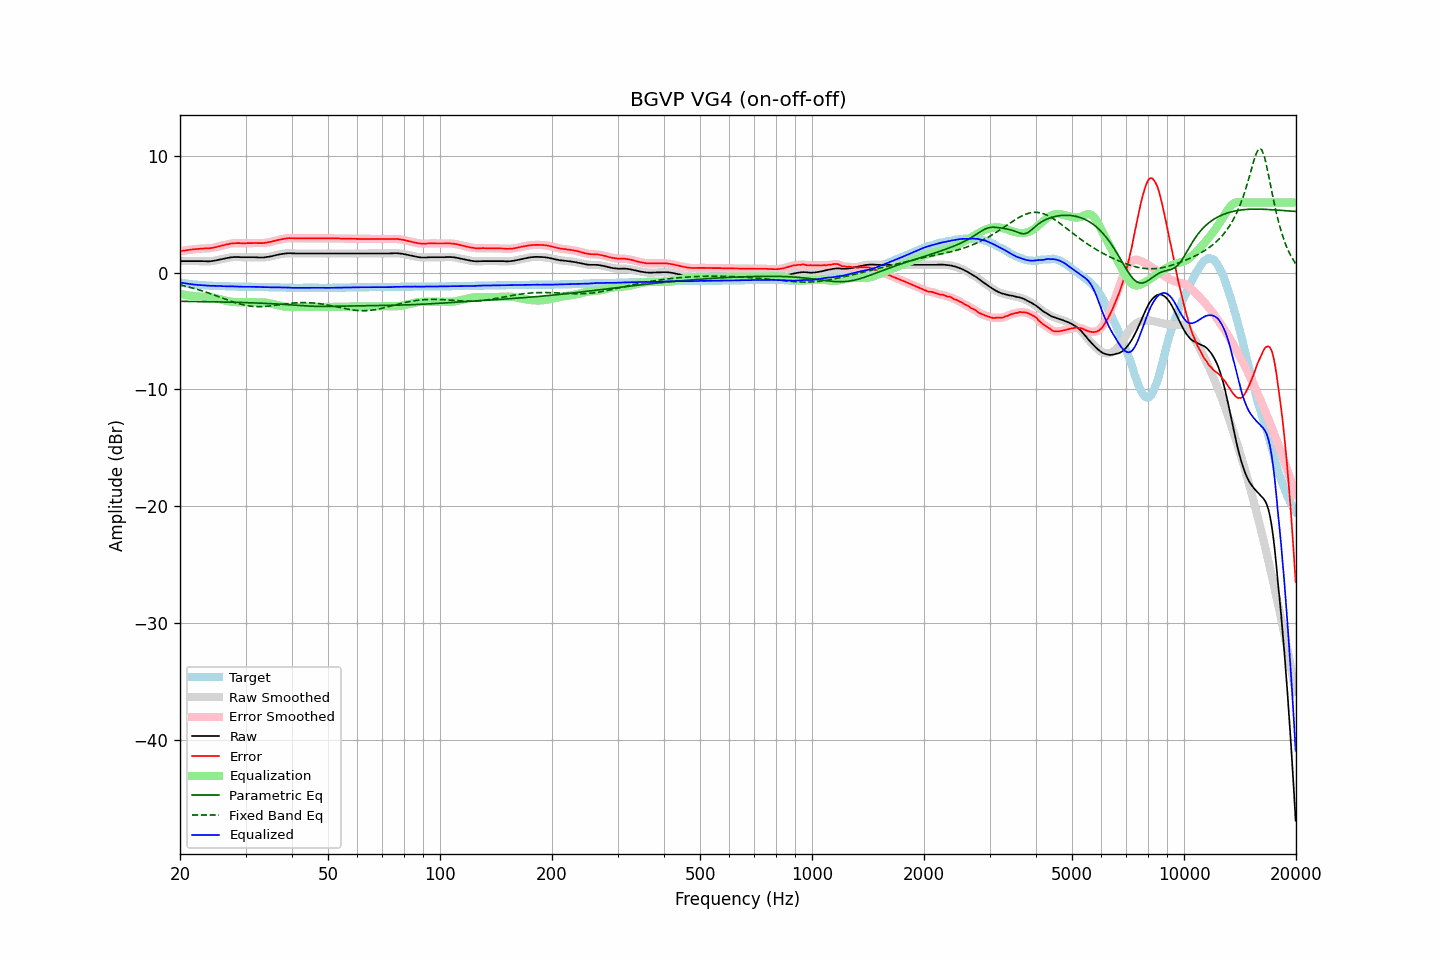

The table this chart was drawn from, first rows:
frequency, raw, error, smoothed, error_smoothed, equalization, parametric_eq, fixed_band_eq, equalized_raw, equalized_smoothed, target
20.00, 0.99, 1.83, 0.99, 1.83, -1.83, -2.45, -1.05, -0.84, -0.84, -0.84
20.20, 0.99, 1.86, 0.99, 1.85, -1.85, -2.45, -1.08, -0.87, -0.87, -0.87
20.40, 0.99, 1.88, 0.99, 1.88, -1.88, -2.46, -1.11, -0.89, -0.89, -0.89
20.61, 0.99, 1.90, 0.99, 1.90, -1.90, -2.46, -1.15, -0.91, -0.91, -0.91
20.81, 0.99, 1.92, 0.99, 1.92, -1.92, -2.46, -1.18, -0.93, -0.93, -0.93
21.02, 0.99, 1.94, 0.99, 1.94, -1.94, -2.46, -1.21, -0.95, -0.95, -0.95
21.23, 0.99, 1.96, 0.99, 1.96, -1.96, -2.46, -1.25, -0.97, -0.97, -0.97
21.44, 0.99, 1.98, 0.99, 1.98, -1.98, -2.47, -1.29, -0.99, -0.99, -0.99
21.66, 0.99, 2.00, 0.99, 2.00, -2.00, -2.47, -1.32, -1.01, -1.01, -1.01
21.87, 0.99, 2.01, 0.99, 2.01, -2.01, -2.47, -1.36, -1.02, -1.02, -1.02
22.09, 0.99, 2.03, 0.99, 2.03, -2.03, -2.47, -1.40, -1.04, -1.04, -1.04
22.31, 0.99, 2.04, 0.99, 2.04, -2.04, -2.47, -1.44, -1.05, -1.05, -1.05
22.54, 0.99, 2.05, 0.99, 2.05, -2.05, -2.48, -1.48, -1.06, -1.06, -1.06
22.76, 0.99, 2.06, 0.99, 2.06, -2.06, -2.48, -1.53, -1.07, -1.07, -1.07
22.99, 0.99, 2.07, 0.99, 2.07, -2.06, -2.48, -1.57, -1.07, -1.08, -1.08
23.22, 0.98, 2.07, 0.98, 2.07, -2.07, -2.48, -1.62, -1.09, -1.09, -1.09
23.45, 0.98, 2.08, 0.97, 2.07, -2.07, -2.49, -1.66, -1.09, -1.10, -1.10
23.69, 0.97, 2.08, 0.97, 2.08, -2.08, -2.49, -1.71, -1.11, -1.11, -1.11
23.92, 0.97, 2.08, 0.97, 2.08, -2.09, -2.49, -1.75, -1.12, -1.12, -1.11
24.16, 0.98, 2.10, 0.98, 2.10, -2.11, -2.49, -1.80, -1.13, -1.13, -1.12
24.40, 1.00, 2.12, 1.00, 2.12, -2.12, -2.50, -1.85, -1.13, -1.13, -1.12
24.65, 1.02, 2.15, 1.02, 2.14, -2.15, -2.50, -1.90, -1.13, -1.13, -1.13
24.89, 1.04, 2.17, 1.04, 2.18, -2.18, -2.50, -1.95, -1.14, -1.13, -1.13
25.14, 1.07, 2.21, 1.07, 2.21, -2.21, -2.50, -2.00, -1.14, -1.14, -1.14
25.39, 1.10, 2.25, 1.10, 2.24, -2.24, -2.51, -2.06, -1.14, -1.14, -1.15
25.65, 1.13, 2.28, 1.13, 2.28, -2.28, -2.51, -2.11, -1.15, -1.15, -1.15
25.91, 1.16, 2.32, 1.16, 2.31, -2.31, -2.51, -2.16, -1.16, -1.16, -1.16
26.16, 1.19, 2.35, 1.19, 2.35, -2.35, -2.52, -2.21, -1.16, -1.16, -1.16
26.43, 1.22, 2.38, 1.22, 2.38, -2.38, -2.52, -2.26, -1.17, -1.17, -1.16
26.69, 1.25, 2.42, 1.25, 2.41, -2.42, -2.52, -2.31, -1.17, -1.17, -1.17
26.96, 1.27, 2.44, 1.27, 2.45, -2.45, -2.52, -2.36, -1.18, -1.17, -1.17
27.23, 1.30, 2.48, 1.30, 2.47, -2.47, -2.53, -2.41, -1.17, -1.17, -1.18
27.50, 1.32, 2.50, 1.32, 2.50, -2.49, -2.53, -2.46, -1.17, -1.18, -1.18
27.77, 1.33, 2.51, 1.33, 2.51, -2.51, -2.54, -2.51, -1.18, -1.18, -1.18
28.05, 1.34, 2.53, 1.34, 2.52, -2.52, -2.54, -2.55, -1.18, -1.18, -1.19
28.33, 1.34, 2.53, 1.34, 2.53, -2.52, -2.54, -2.59, -1.19, -1.19, -1.19
28.62, 1.34, 2.53, 1.34, 2.53, -2.53, -2.55, -2.64, -1.19, -1.19, -1.19
28.90, 1.33, 2.53, 1.33, 2.53, -2.53, -2.55, -2.67, -1.20, -1.20, -1.20
29.19, 1.32, 2.52, 1.32, 2.52, -2.53, -2.55, -2.71, -1.21, -1.20, -1.20
29.48, 1.32, 2.52, 1.32, 2.52, -2.52, -2.56, -2.74, -1.21, -1.21, -1.20
29.78, 1.32, 2.52, 1.32, 2.52, -2.52, -2.56, -2.78, -1.20, -1.21, -1.20
30.08, 1.32, 2.52, 1.32, 2.52, -2.52, -2.57, -2.80, -1.21, -1.21, -1.20
30.38, 1.32, 2.53, 1.32, 2.53, -2.52, -2.57, -2.83, -1.21, -1.21, -1.21
30.68, 1.32, 2.53, 1.32, 2.53, -2.53, -2.58, -2.85, -1.21, -1.21, -1.21
30.99, 1.32, 2.53, 1.32, 2.53, -2.53, -2.58, -2.87, -1.21, -1.21, -1.21
31.30, 1.32, 2.53, 1.32, 2.53, -2.53, -2.59, -2.88, -1.21, -1.21, -1.21
31.61, 1.32, 2.54, 1.32, 2.53, -2.53, -2.59, -2.90, -1.21, -1.21, -1.22
31.93, 1.32, 2.54, 1.31, 2.53, -2.53, -2.60, -2.90, -1.21, -1.21, -1.22
32.24, 1.31, 2.53, 1.31, 2.53, -2.53, -2.60, -2.91, -1.22, -1.22, -1.22
32.57, 1.30, 2.53, 1.30, 2.53, -2.53, -2.61, -2.91, -1.23, -1.23, -1.23
32.89, 1.30, 2.53, 1.30, 2.53, -2.53, -2.61, -2.91, -1.23, -1.24, -1.23
33.22, 1.30, 2.53, 1.30, 2.53, -2.54, -2.62, -2.90, -1.24, -1.24, -1.23
33.55, 1.30, 2.54, 1.30, 2.54, -2.55, -2.62, -2.90, -1.25, -1.24, -1.24
33.89, 1.32, 2.56, 1.32, 2.56, -2.56, -2.63, -2.89, -1.24, -1.24, -1.24
34.23, 1.34, 2.58, 1.34, 2.58, -2.58, -2.64, -2.88, -1.24, -1.24, -1.24
34.57, 1.36, 2.61, 1.36, 2.60, -2.60, -2.64, -2.86, -1.25, -1.25, -1.25
34.92, 1.38, 2.63, 1.38, 2.63, -2.63, -2.65, -2.85, -1.25, -1.25, -1.25
35.27, 1.41, 2.66, 1.41, 2.66, -2.66, -2.66, -2.83, -1.26, -1.26, -1.25
35.62, 1.44, 2.70, 1.44, 2.70, -2.70, -2.66, -2.82, -1.26, -1.26, -1.26
35.97, 1.48, 2.74, 1.48, 2.73, -2.73, -2.67, -2.80, -1.25, -1.26, -1.26
... 635 more rows
